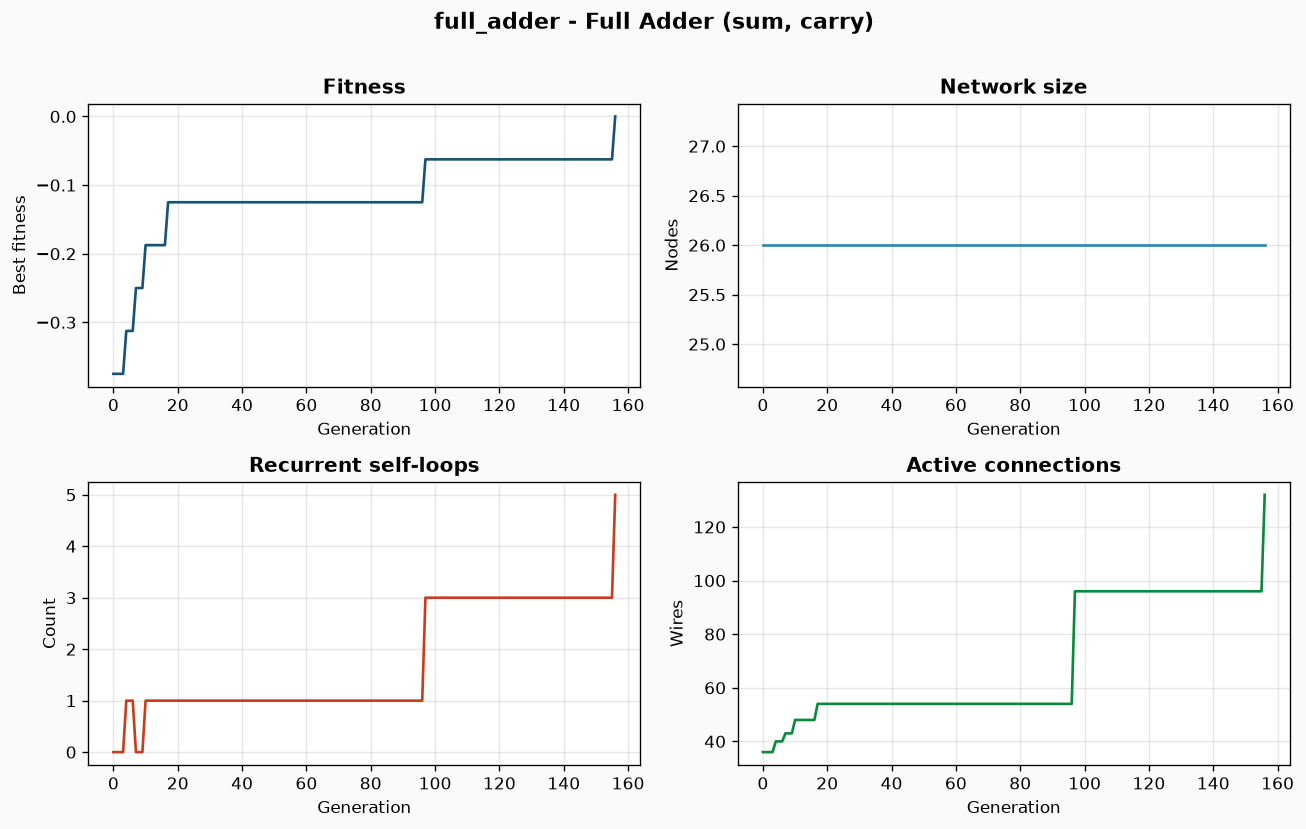

Values plotted in this chart, from the file beside it:
gen, fit, rec, size, wires
0, -0.375, 0, 26, 36
1, -0.375, 0, 26, 36
2, -0.375, 0, 26, 36
3, -0.375, 0, 26, 36
4, -0.3125, 1, 26, 40
5, -0.3125, 1, 26, 40
6, -0.3125, 1, 26, 40
7, -0.25, 0, 26, 43
8, -0.25, 0, 26, 43
9, -0.25, 0, 26, 43
10, -0.1875, 1, 26, 48
11, -0.1875, 1, 26, 48
12, -0.1875, 1, 26, 48
13, -0.1875, 1, 26, 48
14, -0.1875, 1, 26, 48
15, -0.1875, 1, 26, 48
16, -0.1875, 1, 26, 48
17, -0.125, 1, 26, 54
18, -0.125, 1, 26, 54
19, -0.125, 1, 26, 54
20, -0.125, 1, 26, 54
21, -0.125, 1, 26, 54
22, -0.125, 1, 26, 54
23, -0.125, 1, 26, 54
24, -0.125, 1, 26, 54
25, -0.125, 1, 26, 54
26, -0.125, 1, 26, 54
27, -0.125, 1, 26, 54
28, -0.125, 1, 26, 54
29, -0.125, 1, 26, 54
30, -0.125, 1, 26, 54
31, -0.125, 1, 26, 54
32, -0.125, 1, 26, 54
33, -0.125, 1, 26, 54
34, -0.125, 1, 26, 54
35, -0.125, 1, 26, 54
36, -0.125, 1, 26, 54
37, -0.125, 1, 26, 54
38, -0.125, 1, 26, 54
39, -0.125, 1, 26, 54
40, -0.125, 1, 26, 54
41, -0.125, 1, 26, 54
42, -0.125, 1, 26, 54
43, -0.125, 1, 26, 54
44, -0.125, 1, 26, 54
45, -0.125, 1, 26, 54
46, -0.125, 1, 26, 54
47, -0.125, 1, 26, 54
48, -0.125, 1, 26, 54
49, -0.125, 1, 26, 54
50, -0.125, 1, 26, 54
51, -0.125, 1, 26, 54
52, -0.125, 1, 26, 54
53, -0.125, 1, 26, 54
54, -0.125, 1, 26, 54
55, -0.125, 1, 26, 54
56, -0.125, 1, 26, 54
57, -0.125, 1, 26, 54
58, -0.125, 1, 26, 54
59, -0.125, 1, 26, 54
... 97 more rows
